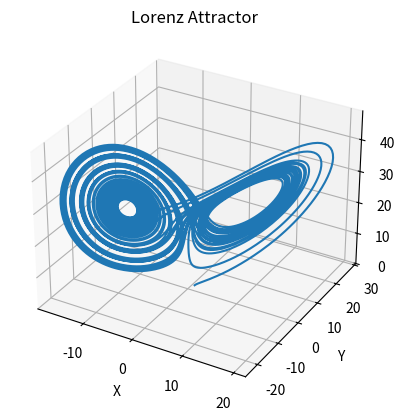

Python code for this plot:
import numpy as np
import matplotlib.pyplot as plt
from scipy.integrate import solve_ivp

def lorenz_system(t, state, sigma, rho, beta):
    x, y, z = state
    dx_dt = sigma * (y - x)
    dy_dt = x * (rho - z) - y
    dz_dt = x * y - beta * z
    return [dx_dt, dy_dt, dz_dt]

# 设置Lorenz方程的参数
sigma = 10
rho = 28
beta = 8/3

# 设置初始条件
initial_state = [1, 1, 1]

# 设置时间范围
t_span = (0, 50)
t_eval = np.linspace(t_span[0], t_span[1], 10000)

# 解Lorenz方程
solution = solve_ivp(lorenz_system, t_span, initial_state, t_eval=t_eval, args=(sigma, rho, beta))
x, y, z = solution.y

# 绘制Lorenz吸引子
fig = plt.figure()
ax = fig.add_subplot(111, projection='3d')
ax.plot(x, y, z)
ax.set_xlabel('X')
ax.set_ylabel('Y')
ax.set_zlabel('Z')
ax.set_title('Lorenz Attractor')
plt.savefig('Lorenz.png')
plt.show()

